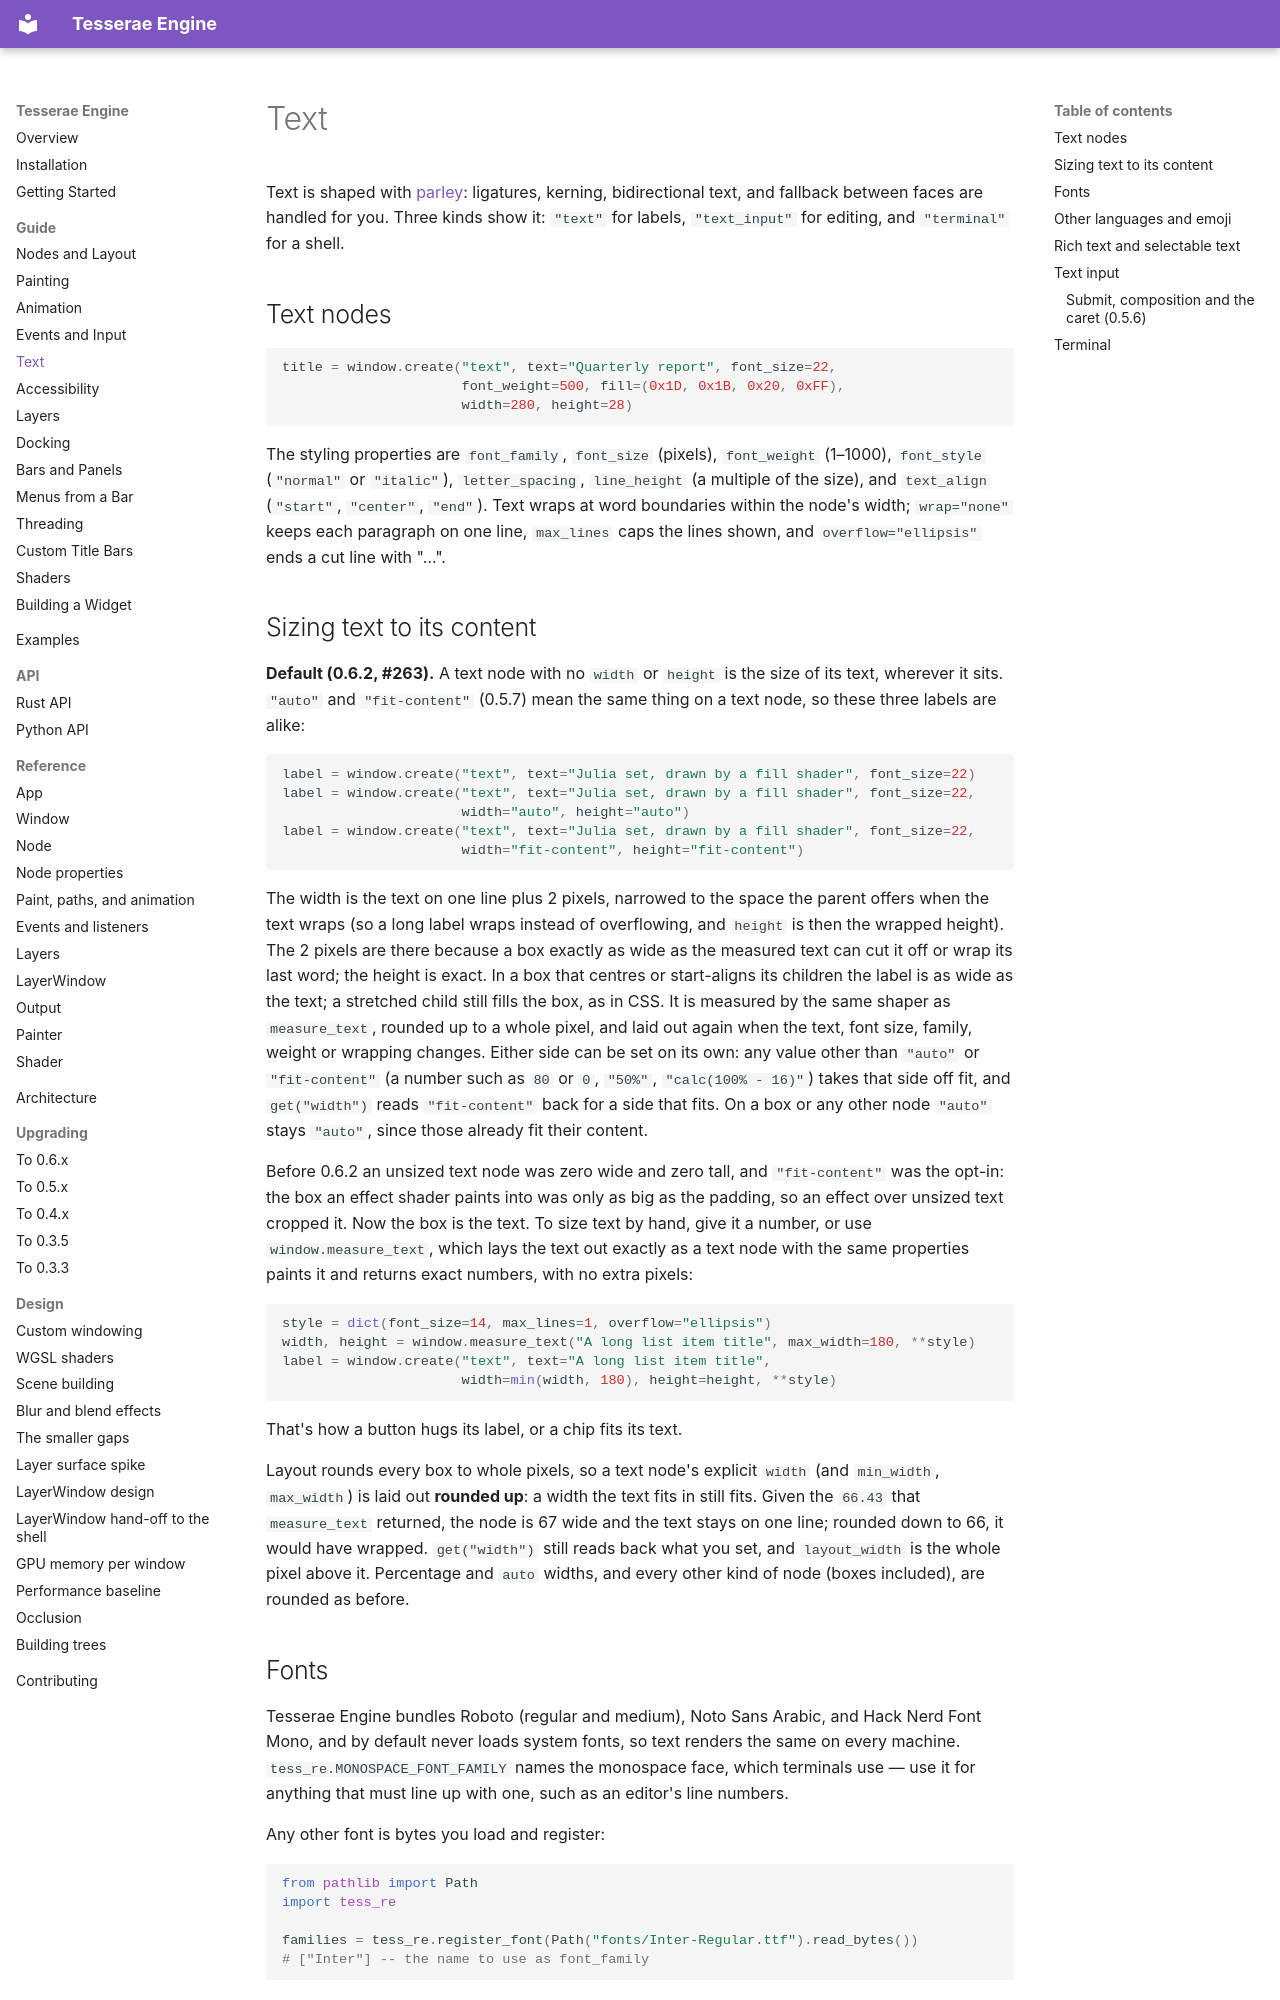

repository: mindderivative/tre · page: guide/text/index.html · generator: mkdocs

# Text

Text is shaped with [parley](https://github.com/linebender/parley):
ligatures, kerning, bidirectional text, and fallback between faces are
handled for you. Three kinds show it: `"text"` for labels,
`"text_input"` for editing, and `"terminal"` for a shell.

## Text nodes

```python
title = window.create("text", text="Quarterly report", font_size=22,
                      font_weight=500, fill=(0x1D, 0x1B, 0x20, 0xFF),
                      width=280, height=28)
```

The styling properties are `font_family`, `font_size` (pixels),
`font_weight` (1–1000), `font_style` (`"normal"` or `"italic"`),
`letter_spacing`, `line_height` (a multiple of the size), and `text_align`
(`"start"`, `"center"`, `"end"`). Text wraps at word boundaries within the
node's width; `wrap="none"` keeps each paragraph on one line, `max_lines`
caps the lines shown, and `overflow="ellipsis"` ends a cut line with "…".

## Sizing text to its content

**Default (0.6.2, #263).** A text node with no `width` or `height` is the size of
its text, wherever it sits. `"auto"` and `"fit-content"` (0.5.7) mean the same
thing on a text node, so these three labels are alike:

```python
label = window.create("text", text="Julia set, drawn by a fill shader", font_size=22)
label = window.create("text", text="Julia set, drawn by a fill shader", font_size=22,
                      width="auto", height="auto")
label = window.create("text", text="Julia set, drawn by a fill shader", font_size=22,
                      width="fit-content", height="fit-content")
```

The width is the text on one line plus 2 pixels, narrowed to the space the parent
offers when the text wraps (so a long label wraps instead of overflowing, and
`height` is then the wrapped height). The 2 pixels are there because a box
exactly as wide as the measured text can cut it off or wrap its last word; the
height is exact. In a box that centres or start-aligns its children the label is
as wide as the text; a stretched child still fills the box, as in CSS. It is
measured by the same shaper as `measure_text`, rounded up to a whole pixel, and
laid out again when the text, font size, family, weight or wrapping changes.
Either side can be set on its own: any value other than `"auto"` or
`"fit-content"` (a number such as `80` or `0`, `"50%"`, `"calc(100% - 16)"`)
takes that side off fit, and `get("width")` reads `"fit-content"` back for a
side that fits. On a box or any other node `"auto"` stays `"auto"`, since those
already fit their content.

Before 0.6.2 an unsized text node was zero wide and zero tall, and
`"fit-content"` was the opt-in: the box an effect shader paints into was only as
big as the padding, so an effect over unsized text cropped it. Now the box is the
text. To size text by hand, give it a number, or use
`window.measure_text`, which lays the text out exactly as a text node with the
same properties paints it and returns exact numbers, with no extra pixels:

```python
style = dict(font_size=14, max_lines=1, overflow="ellipsis")
width, height = window.measure_text("A long list item title", max_width=180, **style)
label = window.create("text", text="A long list item title",
                      width=min(width, 180), height=height, **style)
```

That's how a button hugs its label, or a chip fits its text.

Layout rounds every box to whole pixels, so a text node's explicit `width`
(and `min_width`, `max_width`) is laid out **rounded up**: a width the text fits
in still fits. Given the `66.43` that `measure_text` returned, the node is 67
wide and the text stays on one line; rounded down to 66, it would have wrapped.
`get("width")` still reads back what you set, and `layout_width` is the whole
pixel above it. Percentage and `auto` widths, and every other kind of node
(boxes included), are rounded as before.

## Fonts

Tesserae Engine bundles Roboto (regular and medium), Noto Sans Arabic, and Hack Nerd
Font Mono, and by default never loads system fonts, so text renders the same on every
machine. `tess_re.MONOSPACE_FONT_FAMILY` names the monospace face, which
terminals use — use it for anything that must line up with one, such as an
editor's line numbers.

Any other font is bytes you load and register:

```python
from pathlib import Path
import tess_re

families = tess_re.register_font(Path("fonts/Inter-Regular.ttf").read_bytes())
# ["Inter"] -- the name to use as font_family
```

Registration is for the whole process: every window sees the font, and one
already running picks it up on its next frame. Until a family is registered,
a `font_family` naming it falls back to a bundled face.
